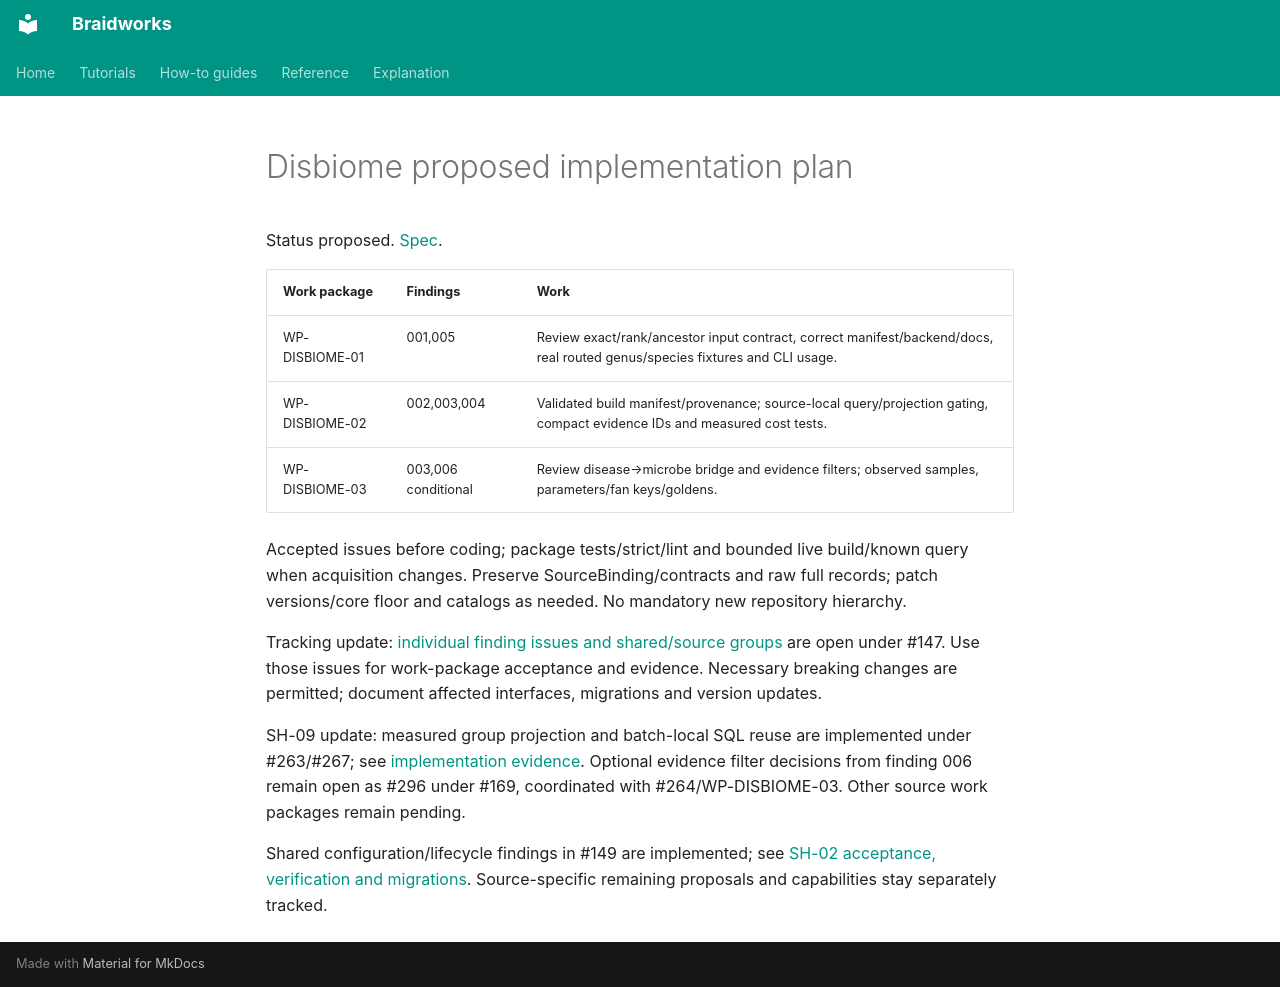

repository: rafaelmdc/braidworks · page: audits/weavers/disbiome.plan/index.html · generator: mkdocs

# Disbiome proposed implementation plan

Status proposed. [Spec](disbiome.spec.md).

| Work package | Findings | Work |
|---|---|---|
| WP-DISBIOME-01 | 001,005 | Review exact/rank/ancestor input contract, correct manifest/backend/docs, real routed genus/species fixtures and CLI usage. |
| WP-DISBIOME-02 | 002,003,004 | Validated build manifest/provenance; source-local query/projection gating, compact evidence IDs and measured cost tests. |
| WP-DISBIOME-03 | 003,006 conditional | Review disease→microbe bridge and evidence filters; observed samples, parameters/fan keys/goldens. |

Accepted issues before coding; package tests/strict/lint and bounded live build/known query
when acquisition changes. Preserve SourceBinding/contracts and raw full records; patch
versions/core floor and catalogs as needed. No mandatory new repository hierarchy.

Tracking update: [individual finding issues and shared/source groups](issue-hierarchy.md)
are open under #147. Use those issues for work-package acceptance and evidence. Necessary
breaking changes are permitted; document affected interfaces, migrations and version updates.

SH-09 update: measured group projection and batch-local SQL reuse are implemented
under #263/#267; see [implementation evidence](SH-09.implementation.md). Optional
evidence filter decisions from finding 006 remain open as #296 under #169,
coordinated with #264/WP-DISBIOME-03. Other source work packages remain pending.

Shared configuration/lifecycle findings in #149 are implemented; see
[SH-02 acceptance, verification and migrations](SH-02.implementation.md).
Source-specific remaining proposals and capabilities stay separately tracked.
